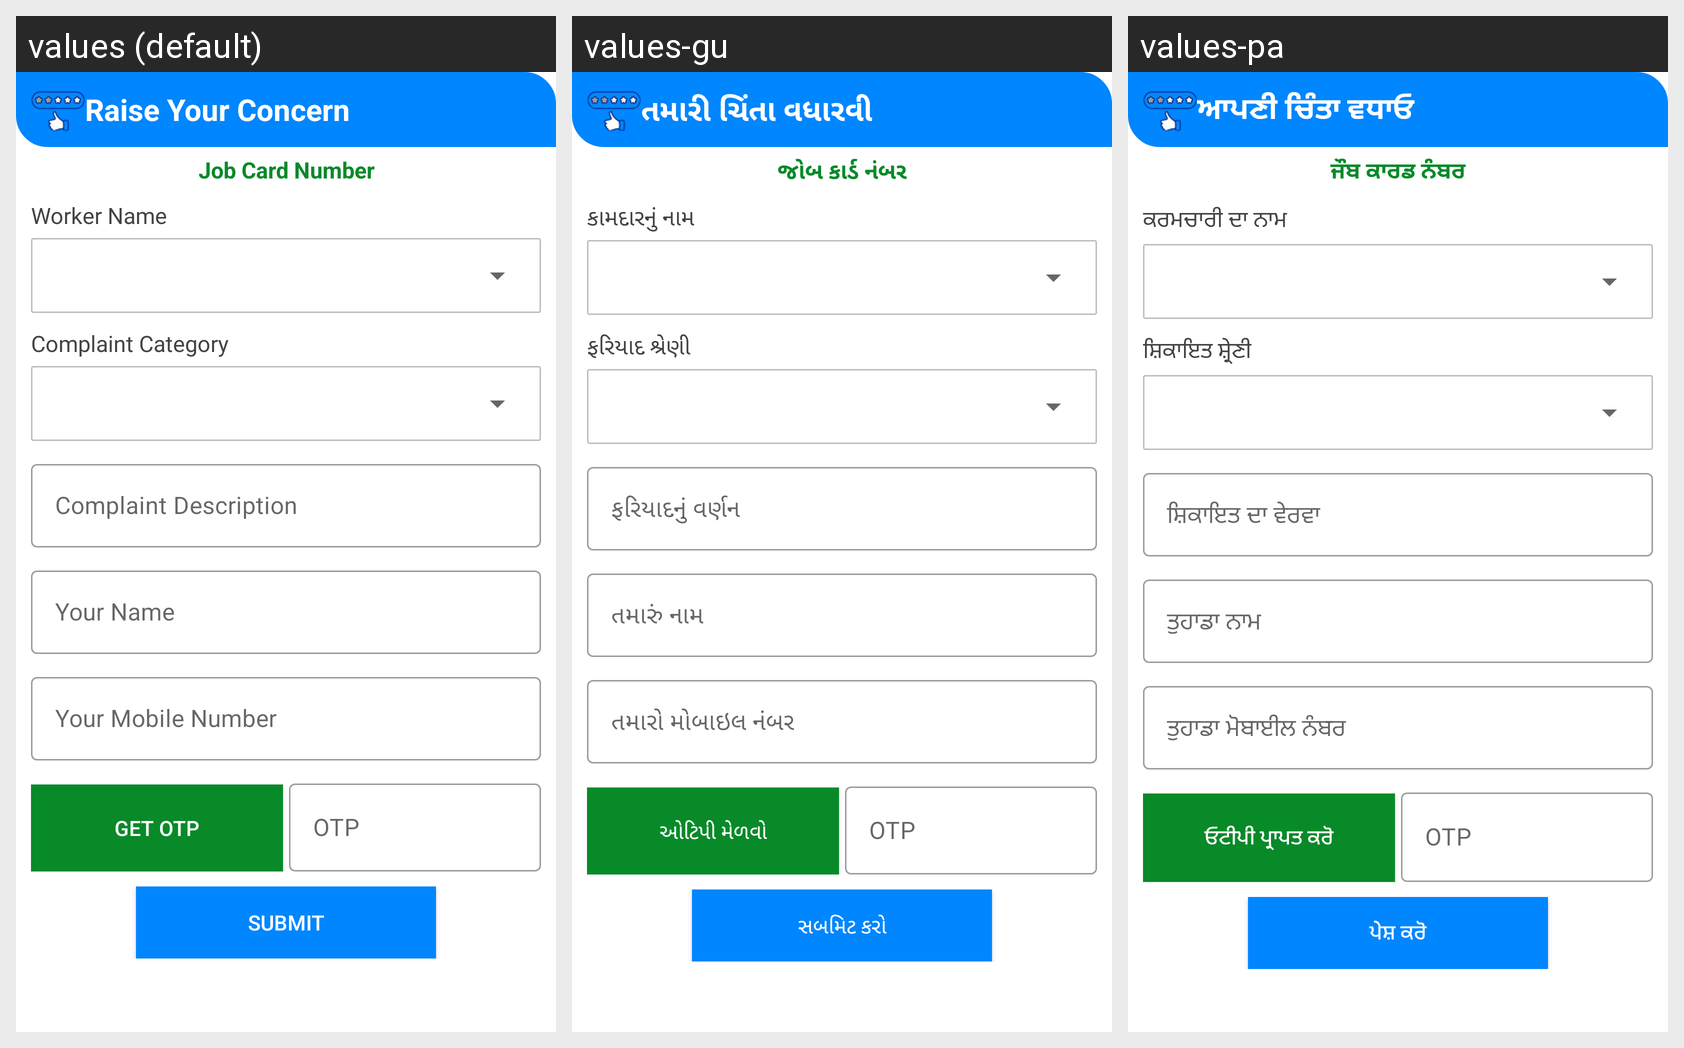

Here is an Android app screen in its default locale and in the app's own translations. Write out the translated-string differences for the strings that appear on this screen.
Android screen res/layout/activity_worker_query_new.xml rendered under 3 locales, left to right: values (default), values-gu, values-pa. Device: Nexus 5 (rendered at 1080×1920; each locale shown at half size, 540×960, under a caption strip naming it); theme AppThemeParent.
Other locales in the repository, not shown: values-bn, values-hi, values-kn, values-ml, values-mr, values-or, values-ta, values-te, values-ur.
Strings drawn on this screen, with the default value and each locale's value (text and hints the layout hard-codes, and strings that could not be matched under every locale, appear in the picture but are not listed):

workers_query
  values: Raise Your Concern
  values-gu: તમારી ચિંતા વધારવી
  values-pa: ਆਪਣੀ ਚਿੰਤਾ ਵਧਾਓ

job_card_number
  values: Job Card Number
  values-gu: જોબ કાર્ડ નંબર
  values-pa: ਜੌਬ ਕਾਰਡ ਨੰਬਰ

worker_name
  values: Worker Name
  values-gu: કામદારનું નામ
  values-pa: ਕਰਮਚਾਰੀ ਦਾ ਨਾਮ

complaint_category
  values: Complaint Category
  values-gu: ફરિયાદ શ્રેણી
  values-pa: ਸ਼ਿਕਾਇਤ ਸ਼੍ਰੇਣੀ

complaint_description
  values: Complaint Description
  values-gu: ફરિયાદનું વર્ણન
  values-pa: ਸ਼ਿਕਾਇਤ ਦਾ ਵੇਰਵਾ

your_name
  values: Your Name
  values-gu: તમારું નામ
  values-pa: ਤੁਹਾਡਾ ਨਾਮ

mobile_number
  values: Your Mobile Number
  values-gu: તમારો મોબાઇલ નંબર
  values-pa: ਤੁਹਾਡਾ ਮੋਬਾਈਲ ਨੰਬਰ

get_otp
  values: GET OTP
  values-gu: ઓટિપી મેળવો
  values-pa: ਓਟੀਪੀ ਪ੍ਰਾਪਤ ਕਰੋ

submit
  values: Submit
  values-gu: સબમિટ કરો
  values-pa: ਪੇਸ਼ ਕਰੋ
